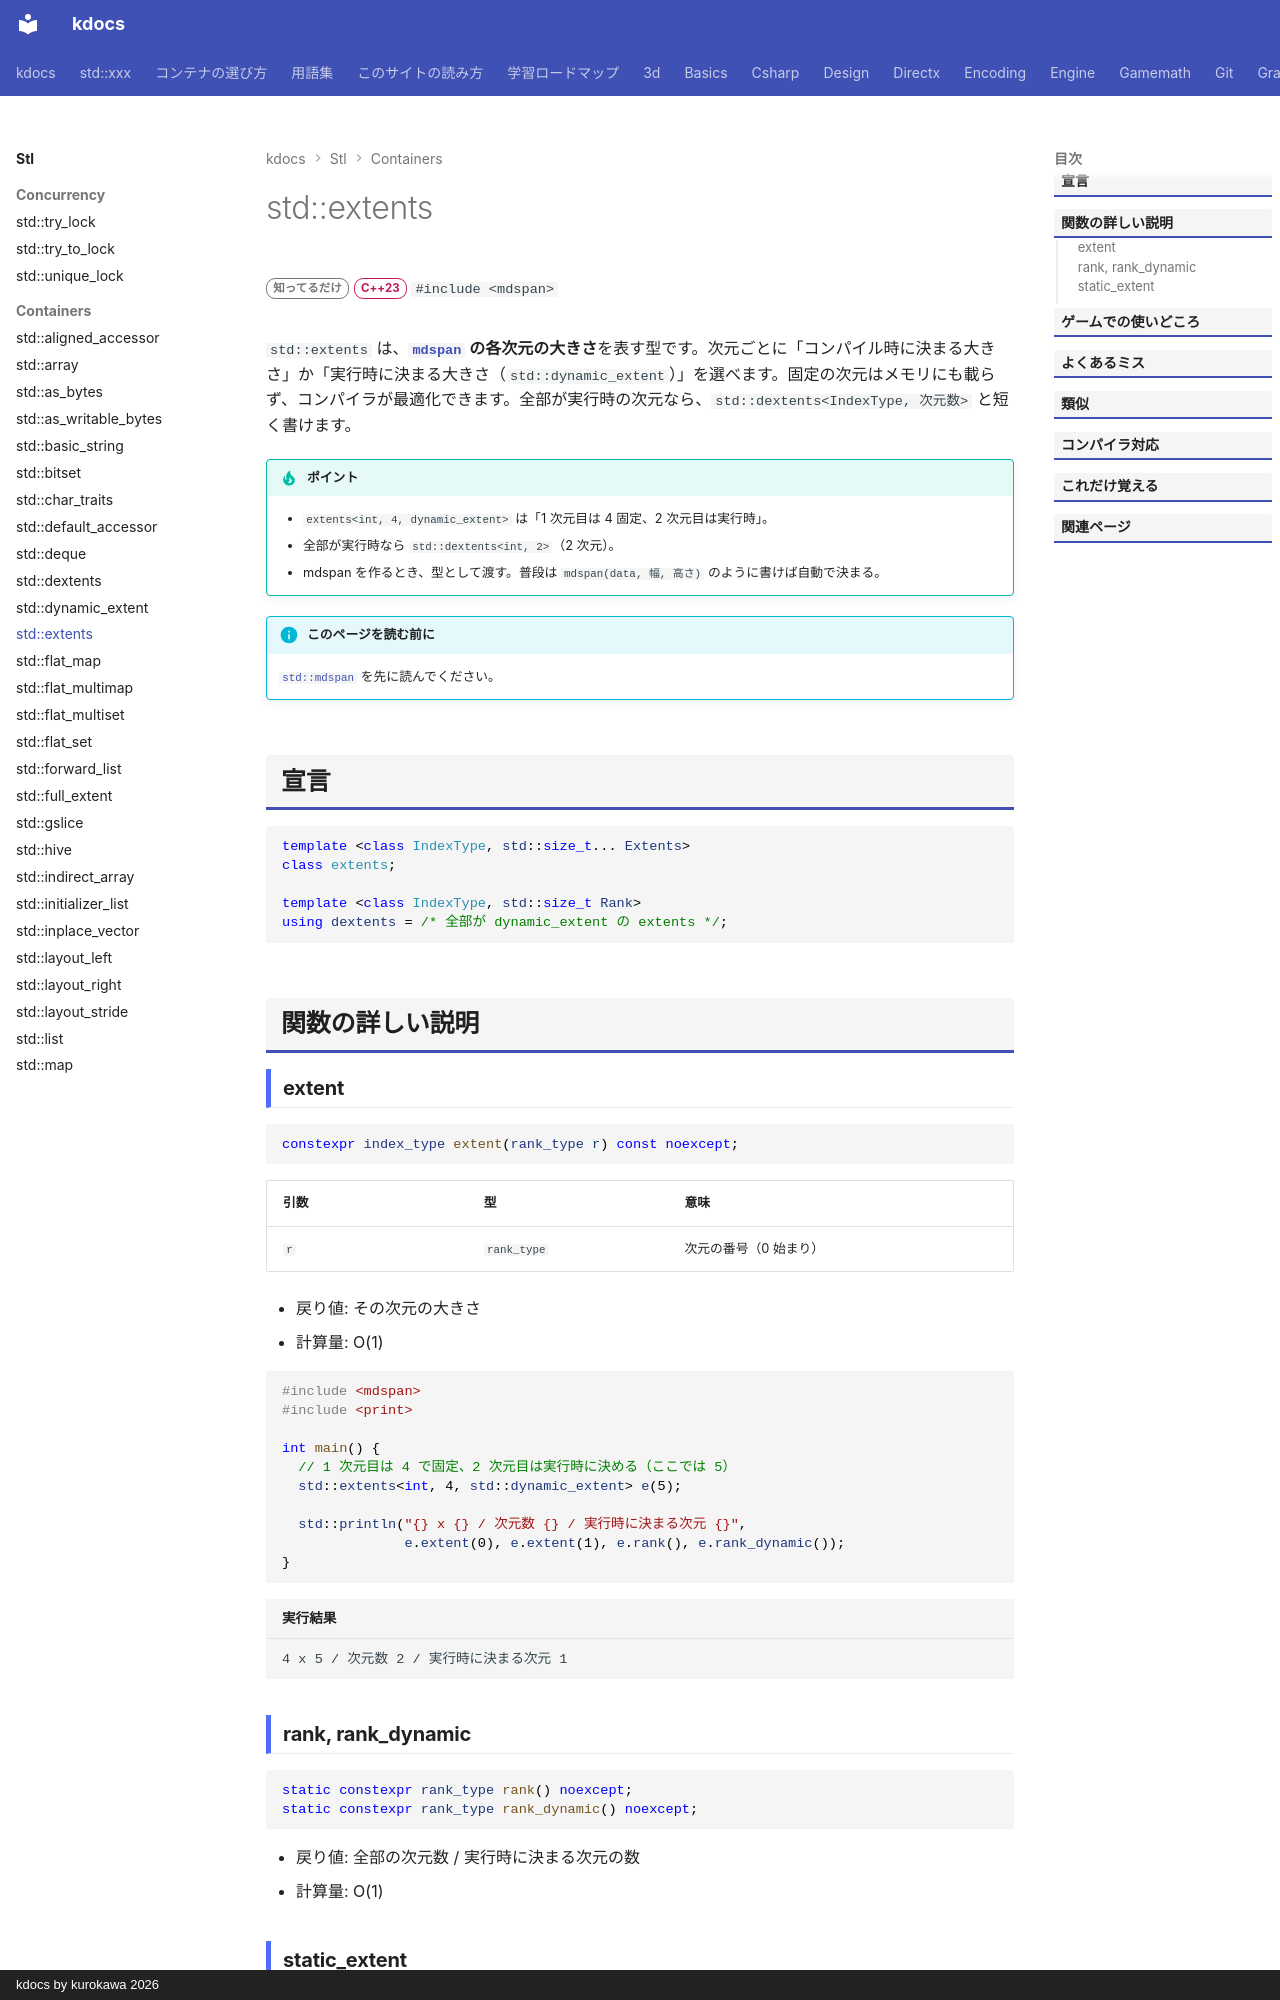

repository: qwzxdf/kdocs · page: stl/containers/extents/index.html · generator: mkdocs · copyright: kdocs by kurokawa 2026

---
title: std::extents
summary: "mdspan の「各次元の大きさ」を表す型。コンパイル時に決める次元と、実行時に決める次元を混ぜられる。"
order: 30
tags:
  - コンテナ
---

# std::extents

<div class="page-badges" markdown>
<span class="rank rank-rare">知ってるだけ</span>
<span class="ver ver-23">C++23</span>
`#include <mdspan>`
</div>

`std::extents` は、**[`mdspan`](mdspan.md) の各次元の大きさ**を表す型です。次元ごとに「コンパイル時に決まる大きさ」か「実行時に決まる大きさ（`std::dynamic_extent`）」を選べます。固定の次元はメモリにも載らず、コンパイラが最適化できます。全部が実行時の次元なら、`std::dextents<IndexType, 次元数>` と短く書けます。

!!! tip "ポイント"
    - `extents<int, 4, dynamic_extent>` は「1 次元目は 4 固定、2 次元目は実行時」。
    - 全部が実行時なら `std::dextents<int, 2>`（2 次元）。
    - mdspan を作るとき、型として渡す。普段は `mdspan(data, 幅, 高さ)` のように書けば自動で決まる。

!!! info "このページを読む前に"
    [`std::mdspan`](mdspan.md) を先に読んでください。

## 宣言

```cpp
template <class IndexType, std::size_t... Extents>
class extents;

template <class IndexType, std::size_t Rank>
using dextents = /* 全部が dynamic_extent の extents */;
```

## 関数の詳しい説明
